The GitHub repository nakam7/keras-cnn-demo contains a labelled image folder "noodles" with 2 categories: ramen, udon. Examples follow, each with its label.

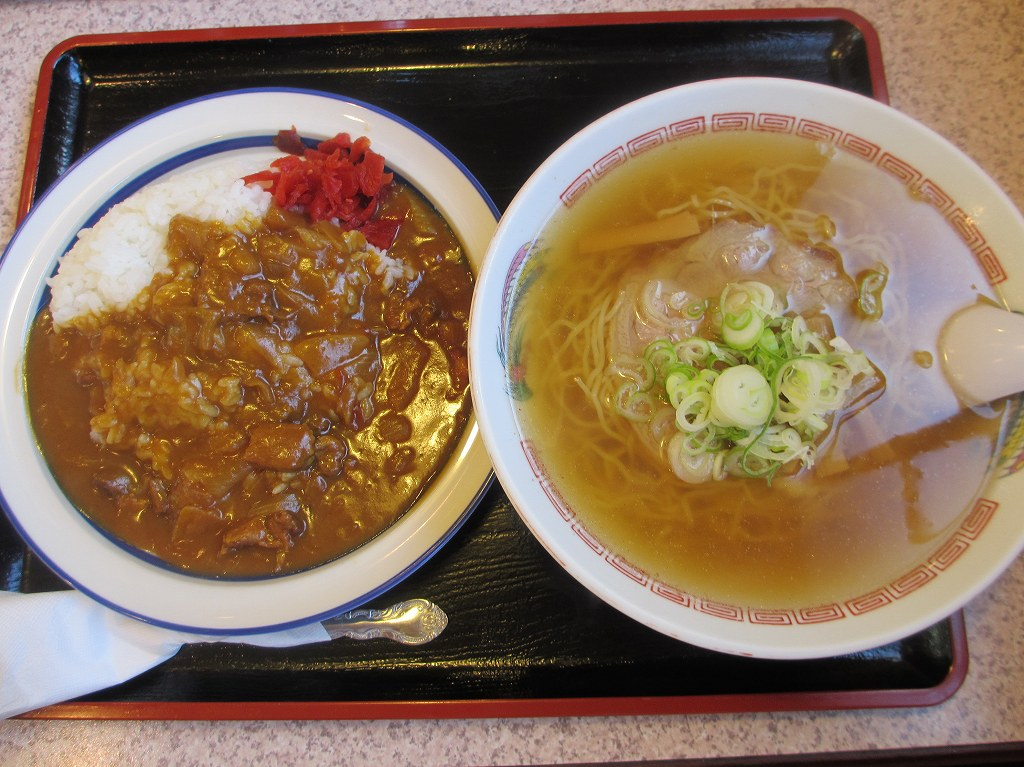
Label: ramen

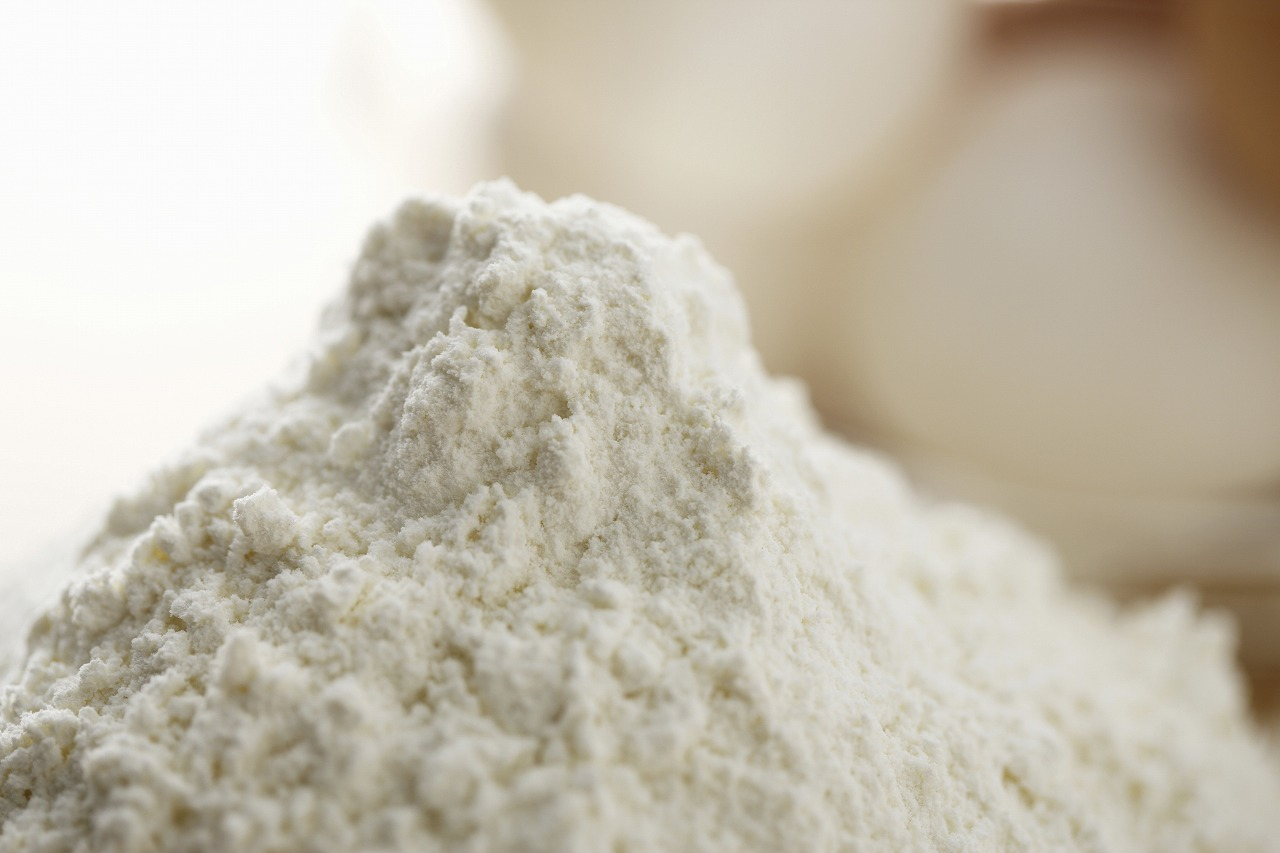
Label: udon

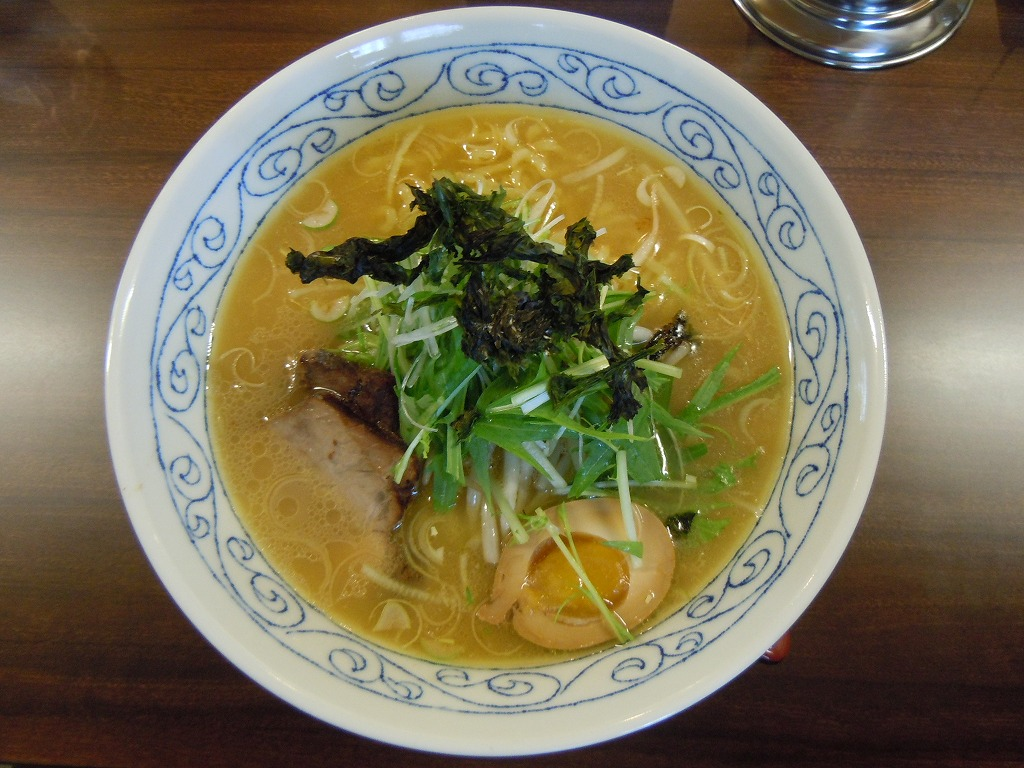
Label: ramen

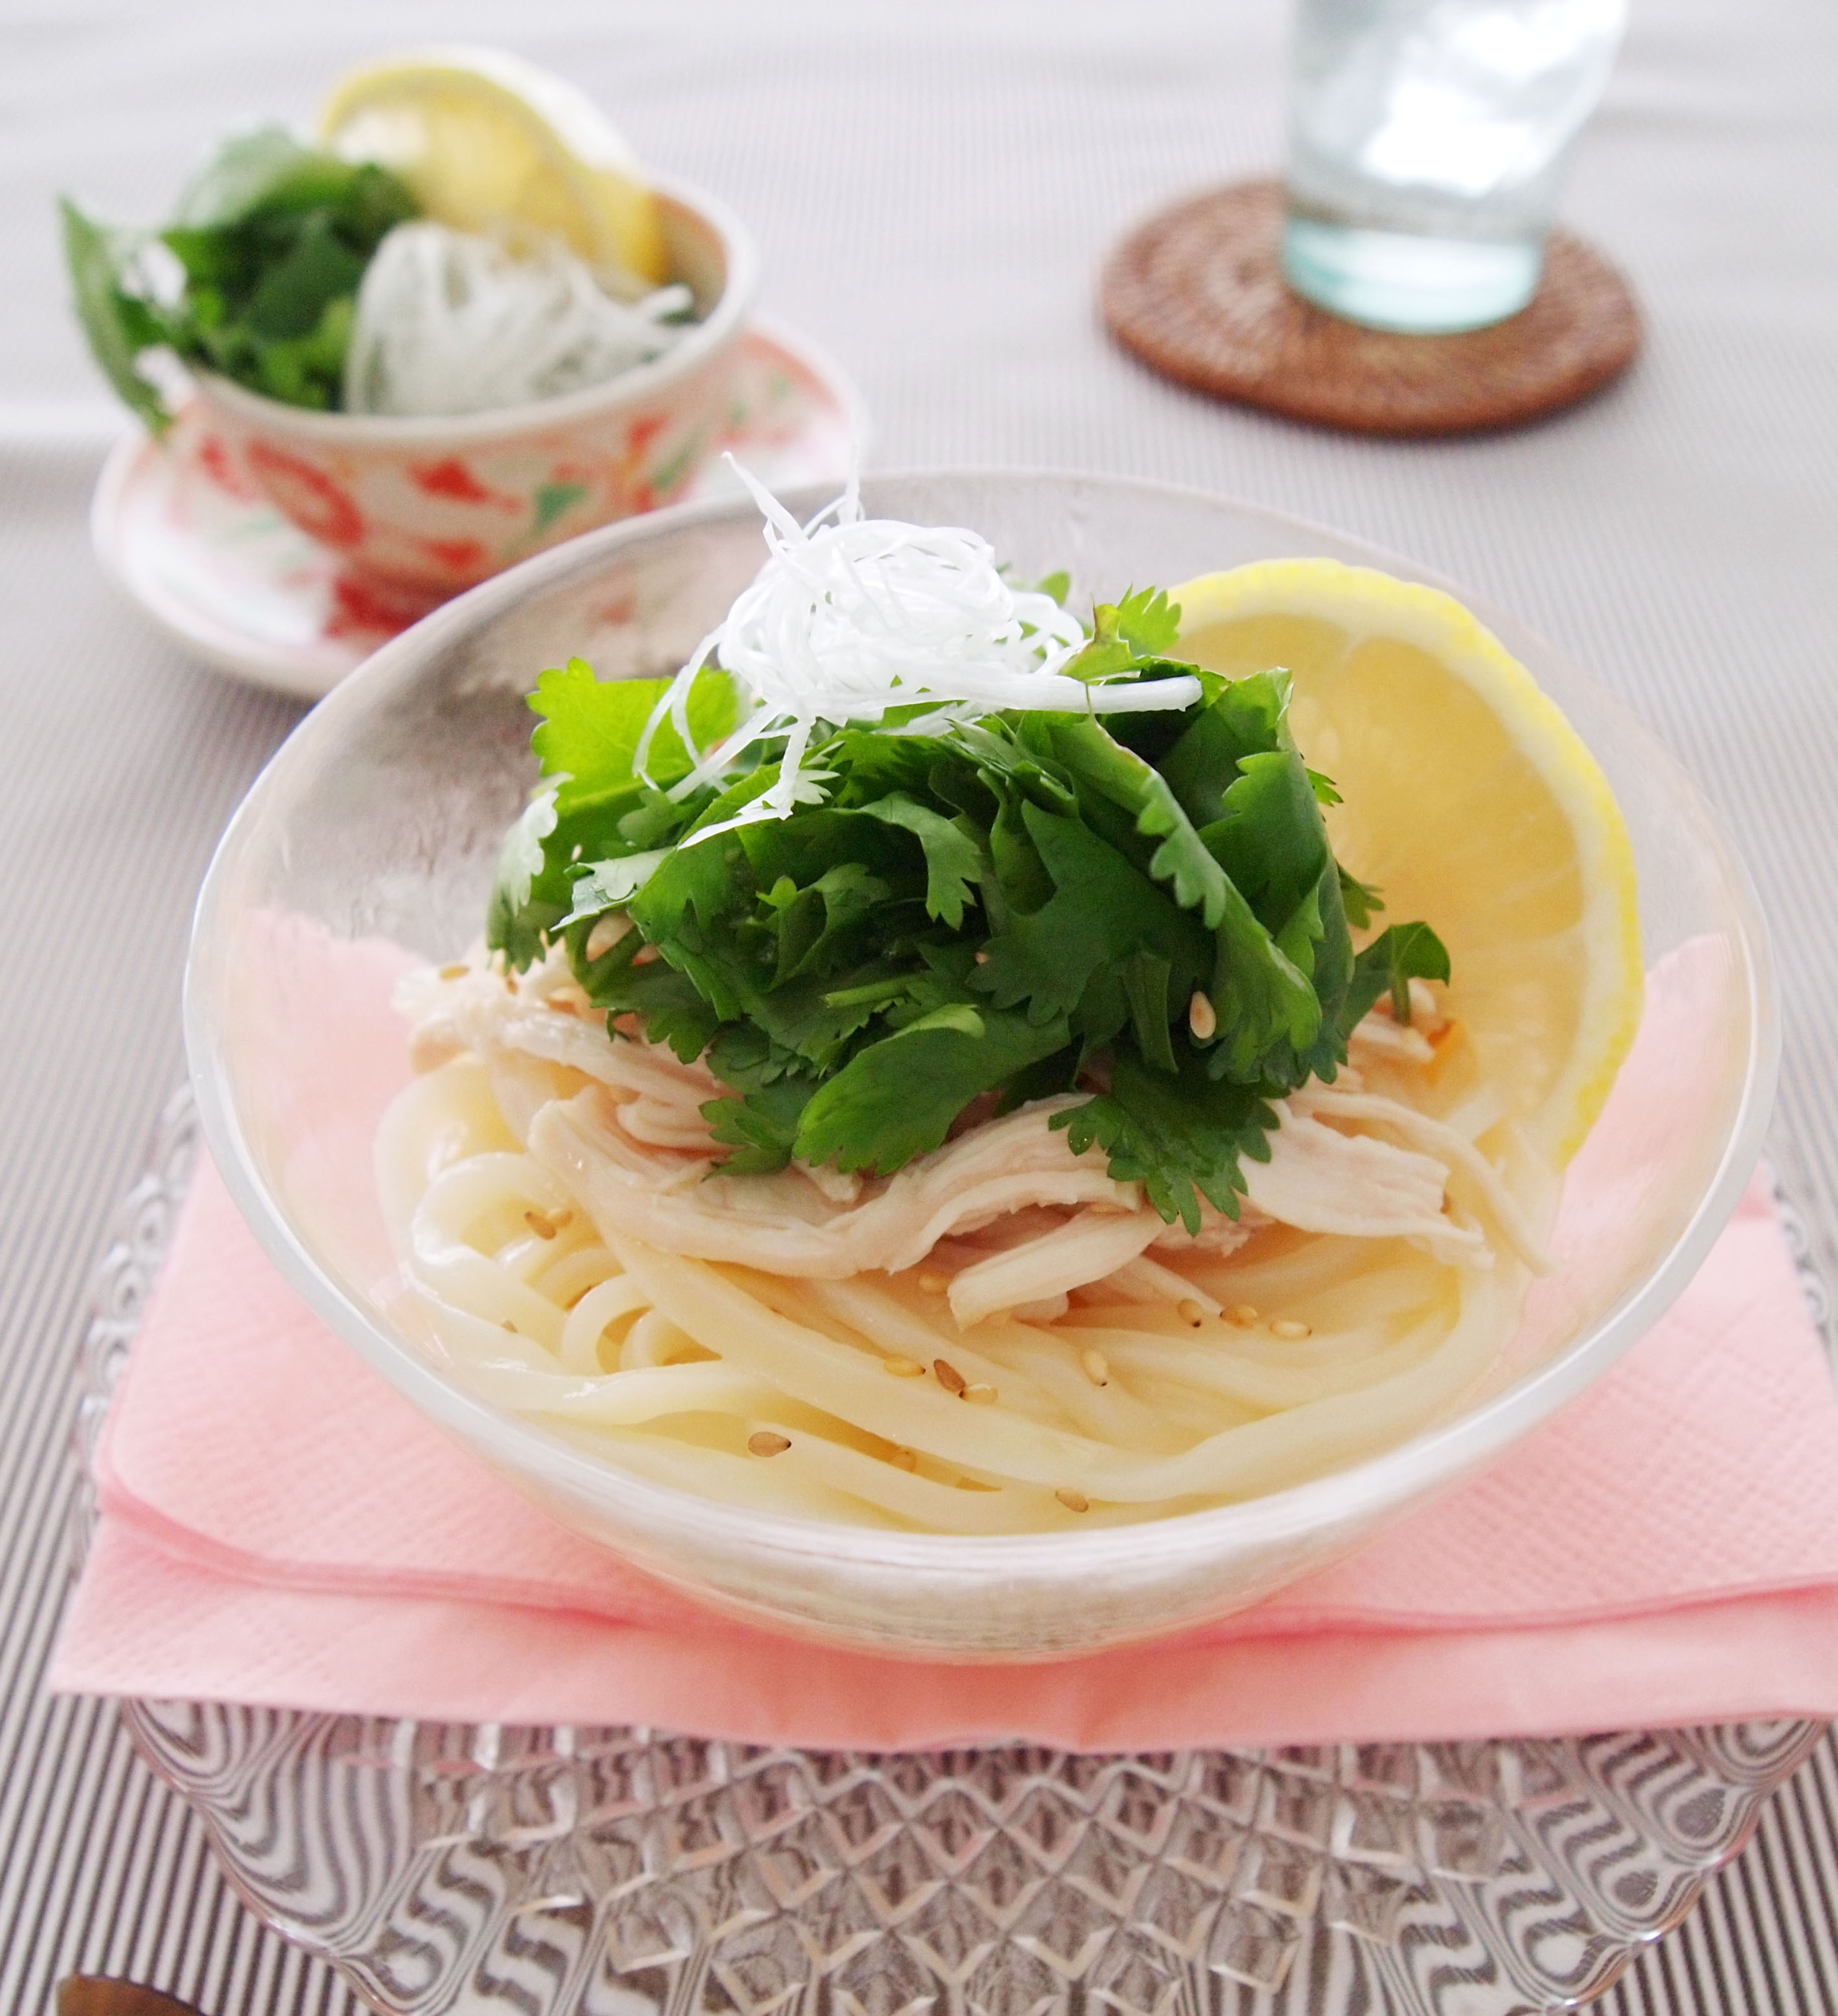
Label: udon

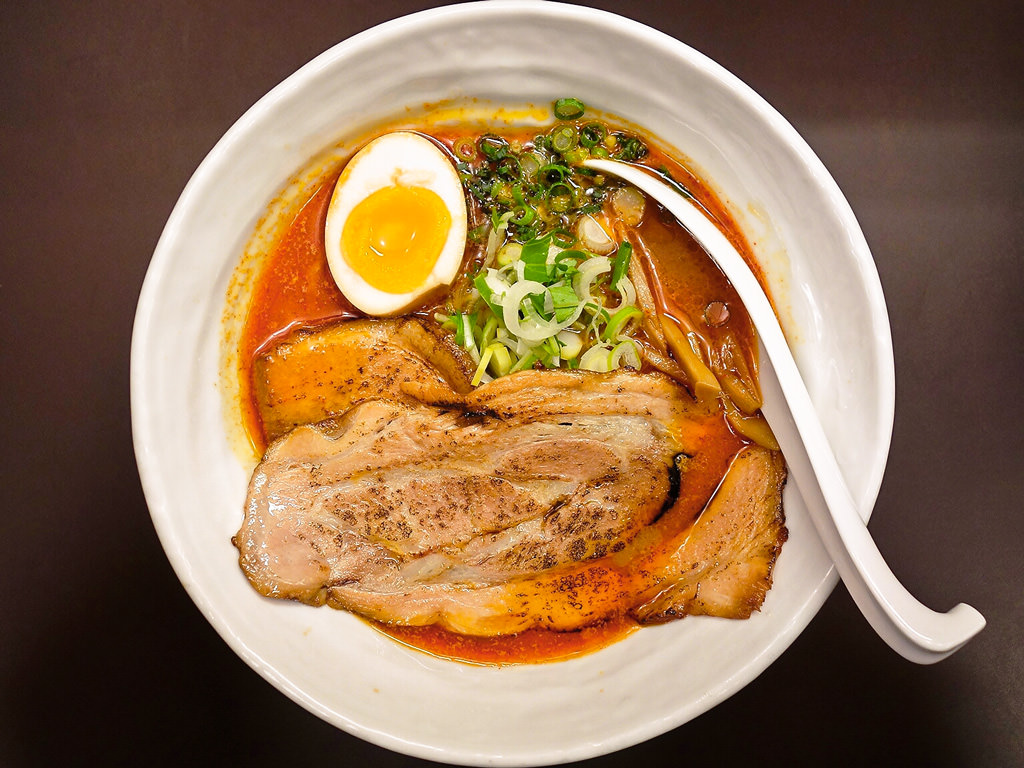
Label: ramen

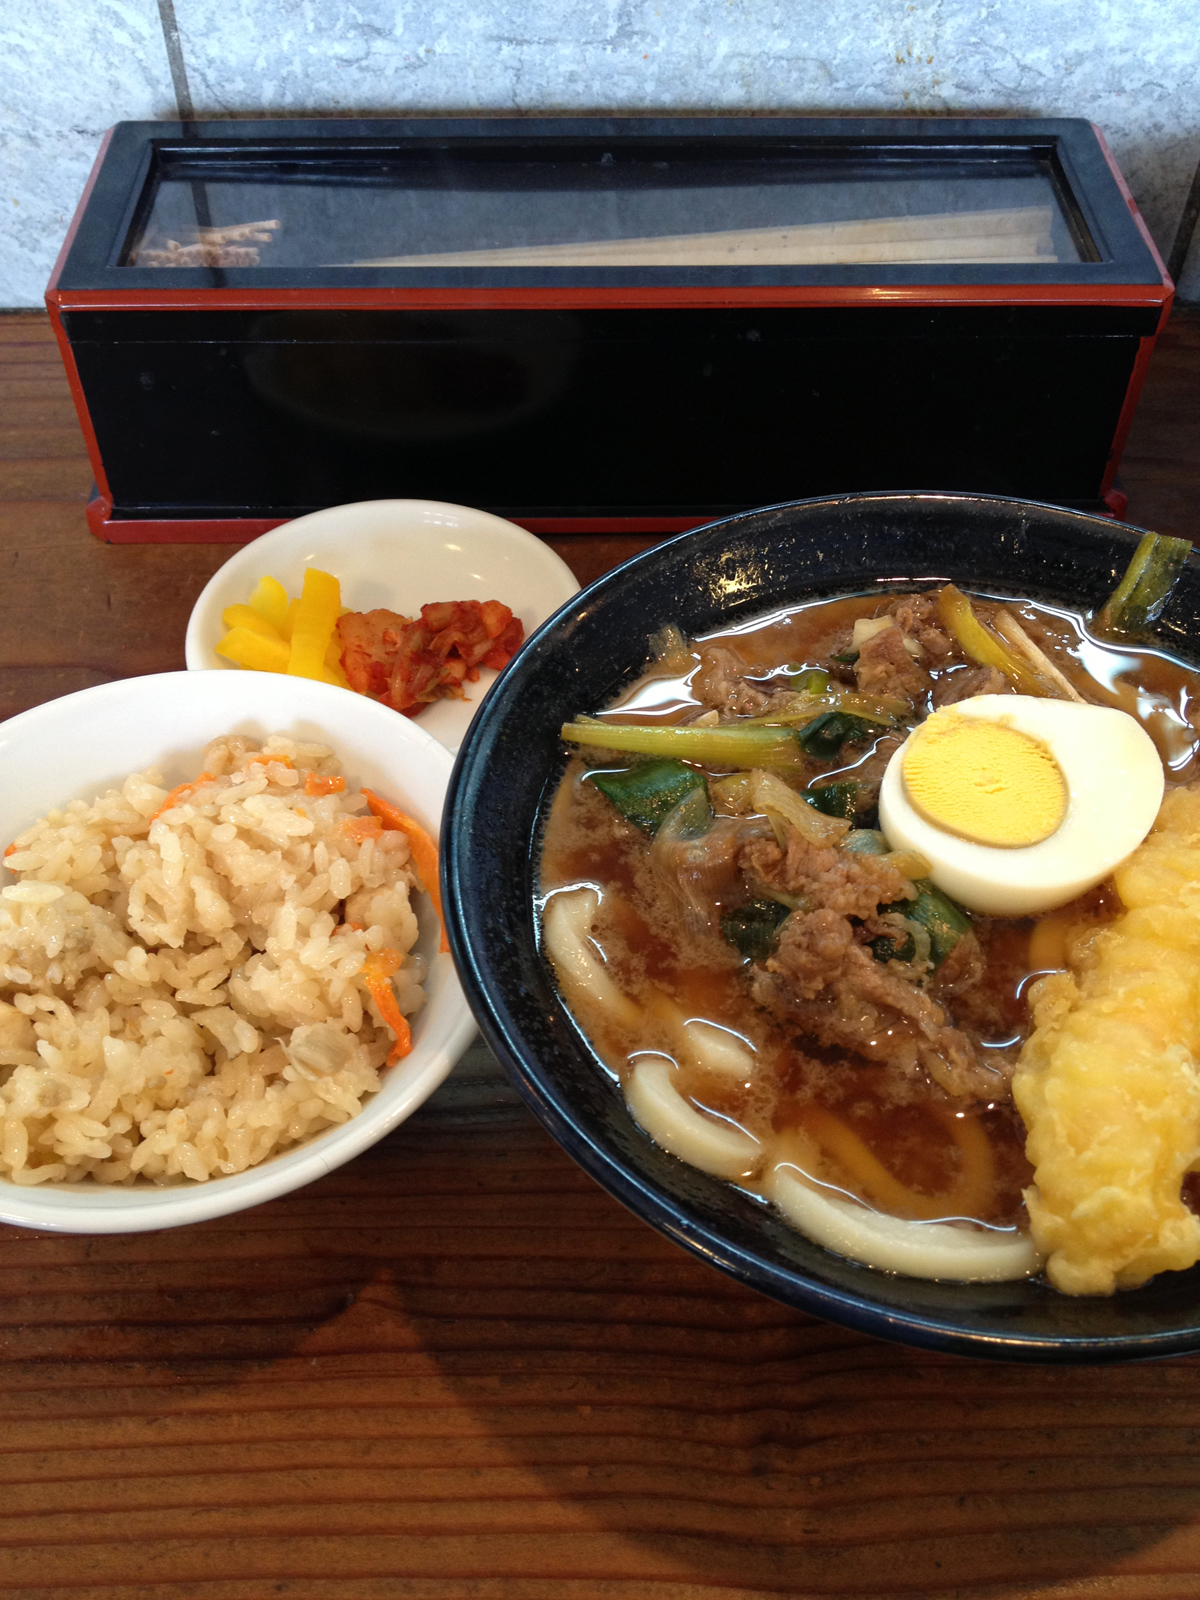
Label: udon
